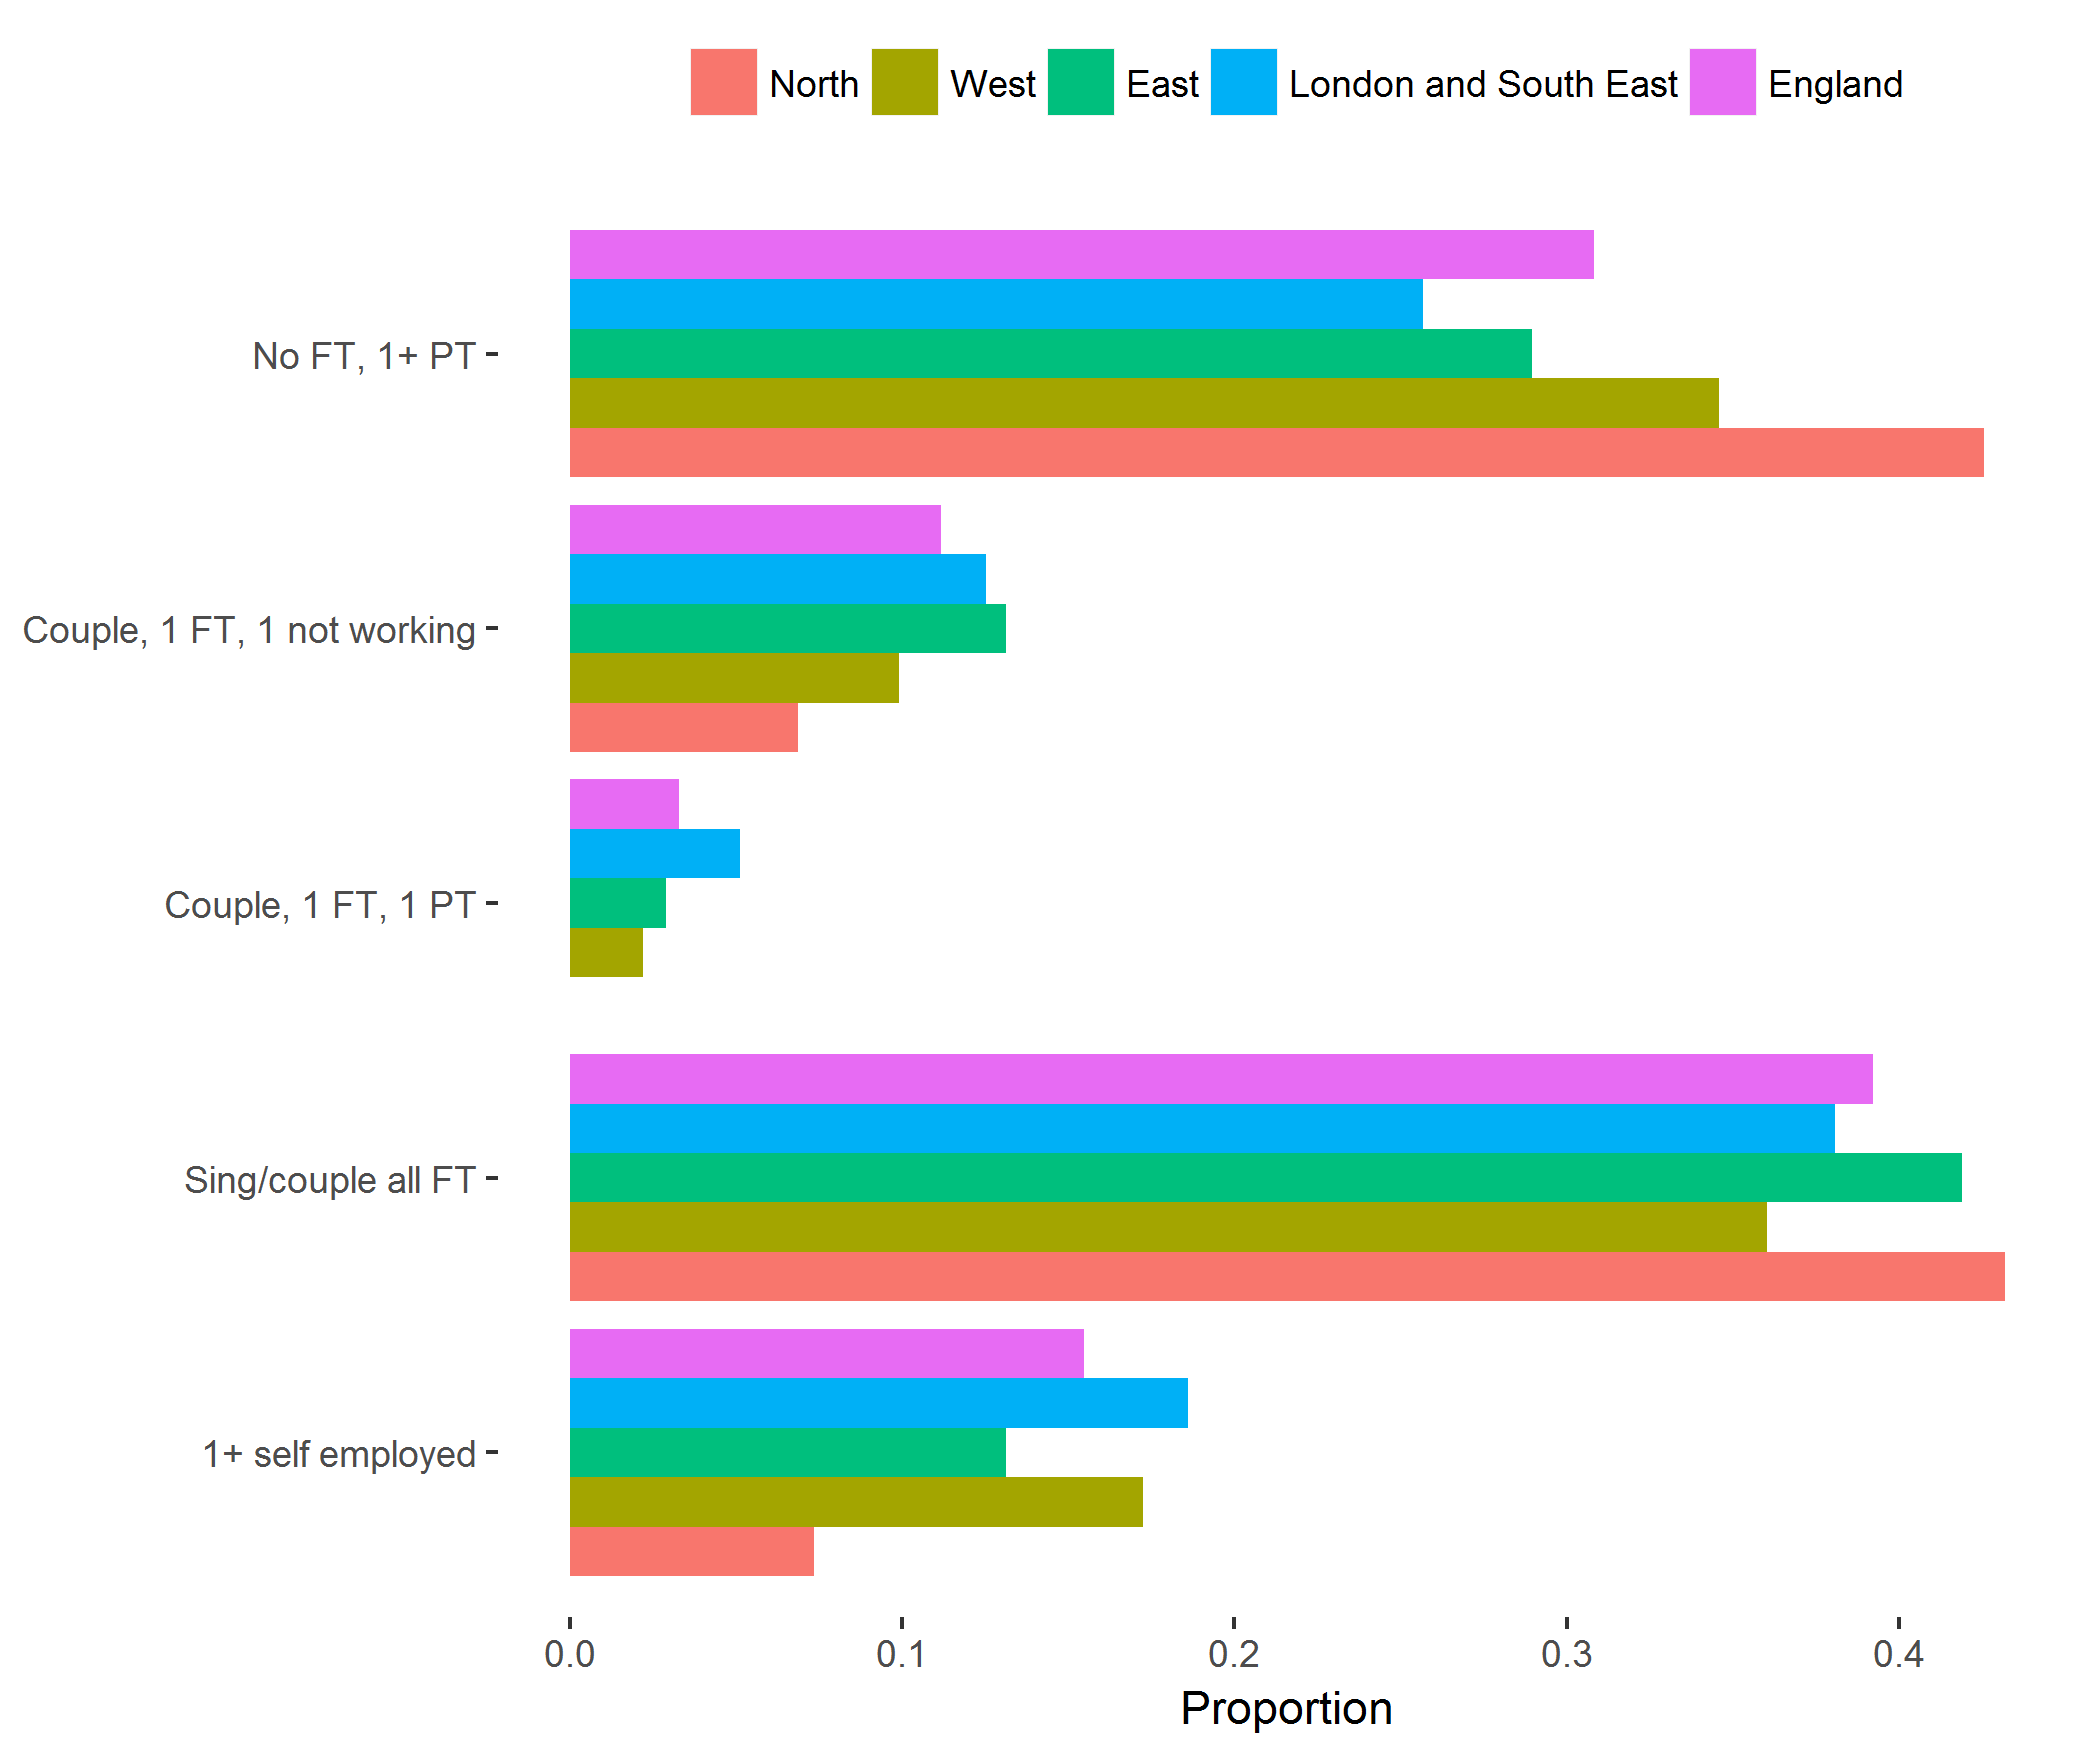

Values plotted in this chart, from the file beside it:
, region, category, svy_fun, SE
1, North, 1+ self employed, 0.07353, 0.0276
2, North, Sing/couple all FT, 0.4319, 0.06719
3, North, Couple, 1 FT, 1 PT, 0, 0
4, North, Couple, 1 FT, 1 not working, 0.06876, 0.03002
5, North, No FT, 1+ PT, 0.4258, 0.06163
6, West, 1+ self employed, 0.1725, 0.03753
7, West, Sing/couple all FT, 0.3603, 0.06206
8, West, Couple, 1 FT, 1 PT, 0.02219, 0.01624
9, West, Couple, 1 FT, 1 not working, 0.09914, 0.03656
10, West, No FT, 1+ PT, 0.3459, 0.05634
11, East, 1+ self employed, 0.1313, 0.03463
12, East, Sing/couple all FT, 0.4191, 0.0586
13, East, Couple, 1 FT, 1 PT, 0.02886, 0.01675
14, East, Couple, 1 FT, 1 not working, 0.1313, 0.0378
15, East, No FT, 1+ PT, 0.2895, 0.05499
16, London and South East, 1+ self employed, 0.1859, 0.03084
17, London and South East, Sing/couple all FT, 0.3807, 0.04489
18, London and South East, Couple, 1 FT, 1 PT, 0.05119, 0.01584
19, London and South East, Couple, 1 FT, 1 not working, 0.1253, 0.02609
20, London and South East, No FT, 1+ PT, 0.2568, 0.04127
21, England, 1+ self employed, 0.1548, 0.01778
22, England, Sing/couple all FT, 0.3921, 0.0285
23, England, Couple, 1 FT, 1 PT, 0.03305, 0.008503
24, England, Couple, 1 FT, 1 not working, 0.1118, 0.01629
25, England, No FT, 1+ PT, 0.3082, 0.02594
